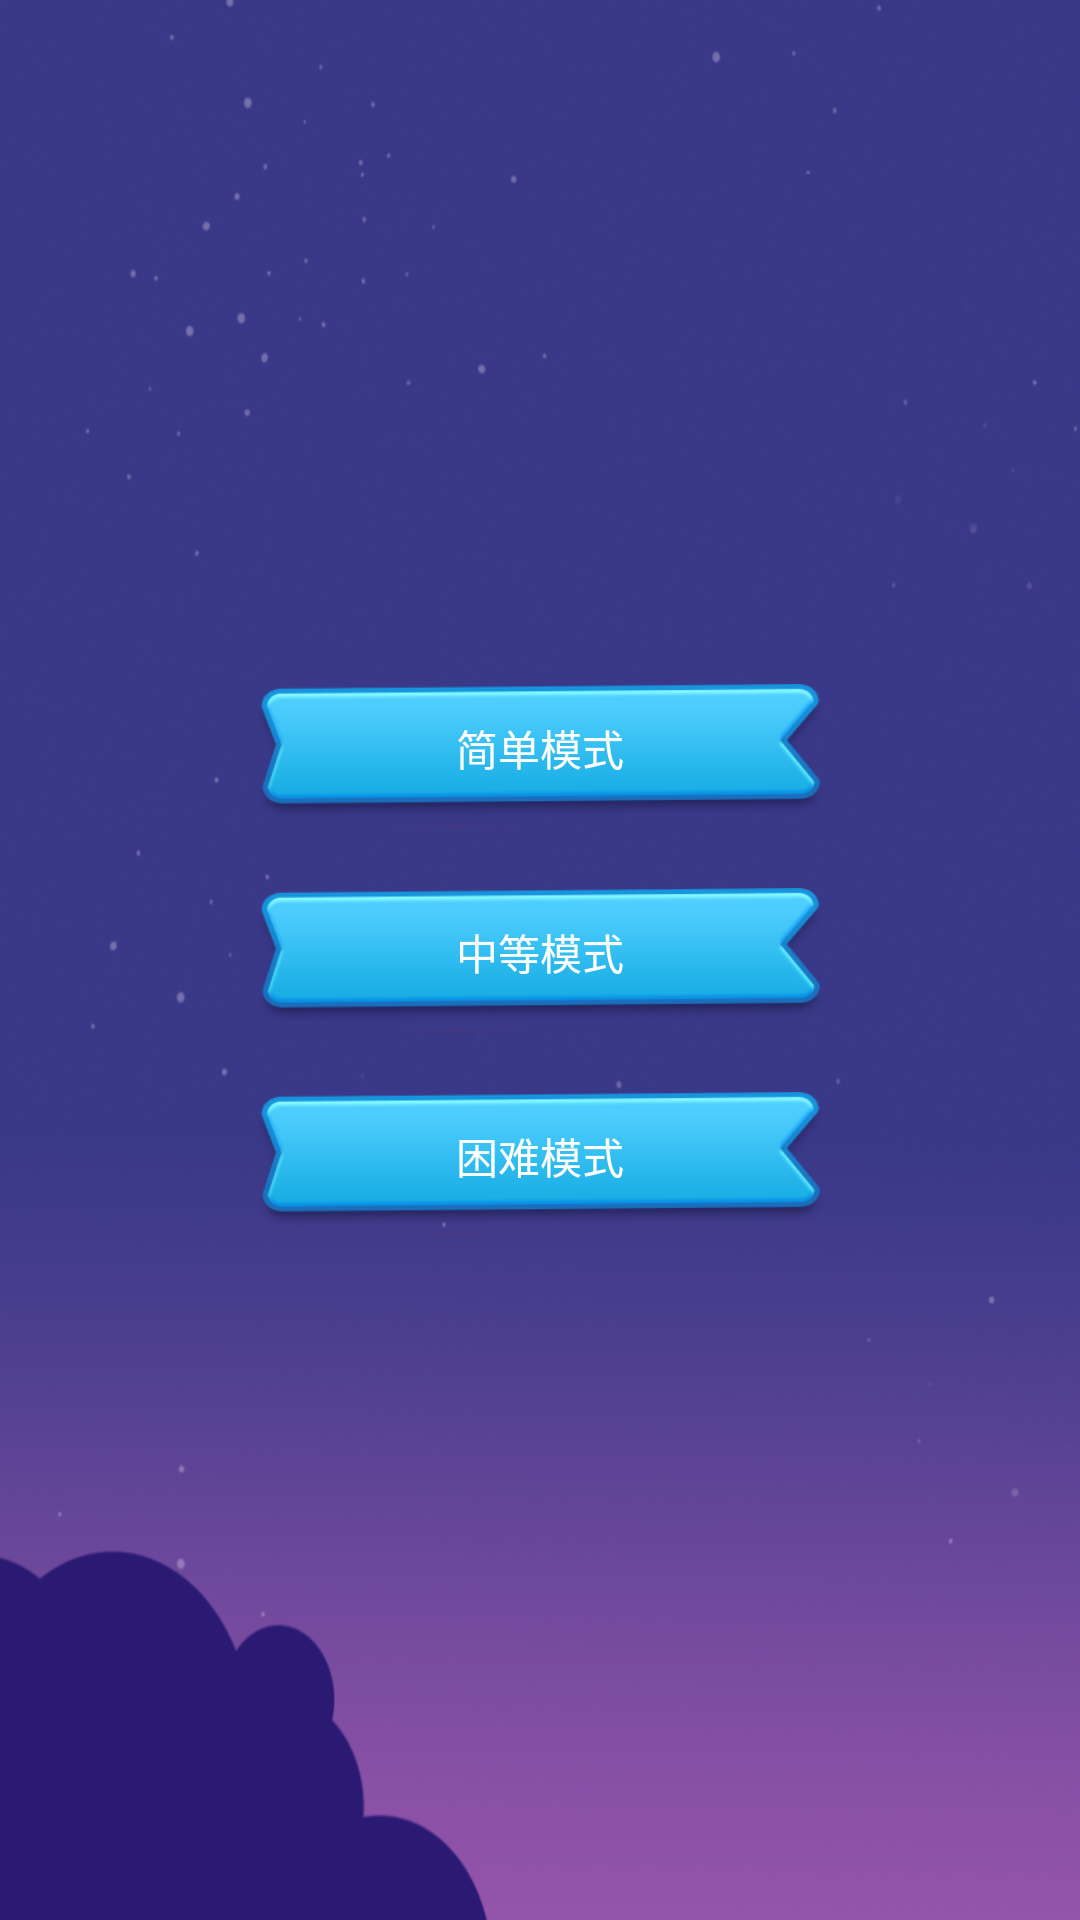

Layout XML and referenced resources for this Android screen:
<!-- AndroidManifest.xml: application theme AppTheme -->
<!-- res/layout/activity_level.xml -->
<?xml version="1.0" encoding="utf-8"?>
<RelativeLayout xmlns:android="http://schemas.android.com/apk/res/android"
    xmlns:tools="http://schemas.android.com/tools"
    android:layout_width="match_parent"
    android:layout_height="match_parent"
    android:background="@mipmap/bg_main"
    android:gravity="center"
    tools:context="person.livingston.lianliankan.activity.LevelActivity">

    <Button
        android:id="@+id/simple_game_btn"
        android:layout_width="190dp"
        android:layout_height="wrap_content"
        android:background="@mipmap/level_bg"
        android:paddingBottom="5dp"
        android:text="简单模式"
        android:textColor="@color/white" />

    <Button
        android:id="@+id/general_game_btn"
        android:layout_width="190dp"
        android:layout_height="wrap_content"
        android:layout_below="@+id/simple_game_btn"
        android:layout_marginTop="20dp"
        android:background="@mipmap/level_bg"
        android:paddingBottom="5dp"
        android:text="中等模式"
        android:textColor="@color/white" />

    <Button
        android:id="@+id/difficulty_game_btn"
        android:layout_width="190dp"
        android:layout_height="wrap_content"
        android:layout_below="@+id/general_game_btn"
        android:layout_marginTop="20dp"
        android:background="@mipmap/level_bg"
        android:paddingBottom="5dp"
        android:text="困难模式"
        android:textColor="@color/white" />

</RelativeLayout>
<!-- resources referenced by this layout -->
<resources>
  <!-- mipmap bg_main: png bitmap (mipmap-xxhdpi, 791714 bytes) -->
  <!-- mipmap level_bg: png bitmap (mipmap-xxhdpi, 9039 bytes) -->
  <style name="AppTheme" parent="Theme.AppCompat.Light.NoActionBar">
          
          <item name="colorPrimary">@color/colorPrimary</item>
          <item name="colorPrimaryDark">@color/colorPrimaryDark</item>
          <item name="colorAccent">@color/colorAccent</item>
          <item name="android:windowFullscreen">true</item>
      </style>
  <!-- not gathered from this repository: default colours our renderer supplied (Android Studio template values) -->
  <color name="white">#FFFFFFFF</color>
  <color name="colorPrimary">#FF6200EE</color>
  <color name="colorPrimaryDark">#FF3700B3</color>
  <color name="colorAccent">#FF03DAC5</color>
</resources>
